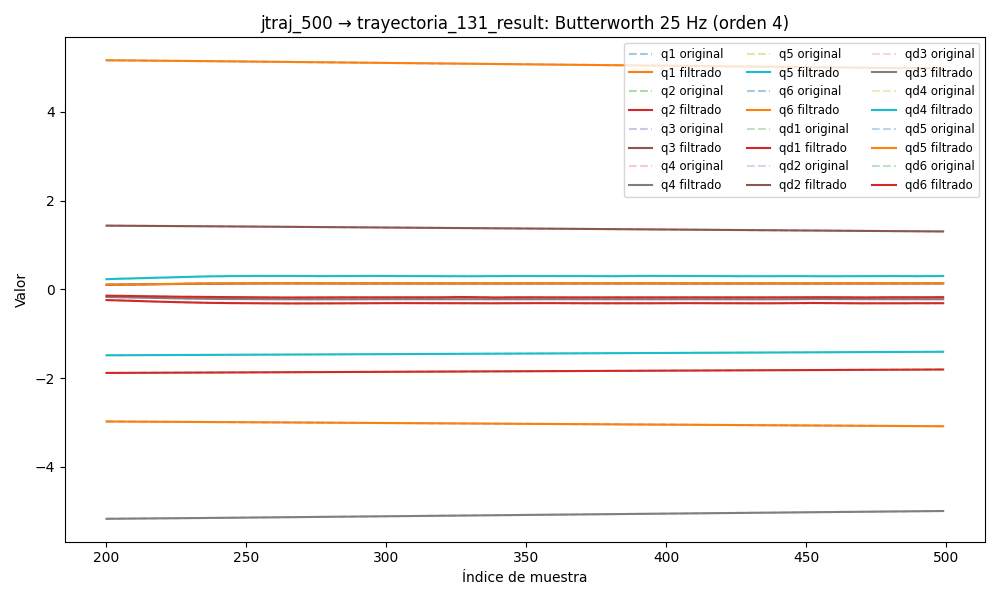

The file beside this chart, header and first rows:
timestamp, q1, q2, q3, q4, q5, q6, qd1, qd2, qd3, qd4, qd5, qd6, tau1, tau2, tau3, tau4, tau5, tau6
1749028710, 5.194, -1.898, 1.458, -5.202, -1.501, -2.959, 0.009414, -0.001289, -0.0008016, -0.009595, -0.002868, -0.002594, 0.1923, -0.3042, -0.7498, 0.4347, -0.1657, -0.1086
1749028710, 5.194, -1.898, 1.458, -5.202, -1.501, -2.959, 0.007003, -0.0013, -0.0007437, -0.008053, -0.002184, -0.00199, 0.1627, -0.2821, -0.7458, 0.4704, -0.1624, -0.08968
1749028710, 5.194, -1.898, 1.458, -5.202, -1.501, -2.959, 0.004653, -0.001309, -0.0006872, -0.006549, -0.001517, -0.001403, 0.1426, -0.2807, -0.7379, 0.4683, -0.1426, -0.06083
1749028710, 5.194, -1.898, 1.458, -5.202, -1.501, -2.959, 0.002428, -0.001314, -0.0006335, -0.005124, -0.0008822, -0.0008466, 0.1308, -0.3002, -0.7545, 0.4893, -0.1387, -0.07507
1749028710, 5.194, -1.898, 1.458, -5.202, -1.501, -2.959, 0.0003818, -0.001316, -0.0005836, -0.003809, -0.0002926, -0.000333, 0.09728, -0.313, -0.7468, 0.5085, -0.1032, -0.06361
1749028710, 5.194, -1.898, 1.458, -5.202, -1.501, -2.959, -0.001442, -0.001316, -0.0005386, -0.002631, 0.0002401, 0.0001279, 0.1176, -0.3222, -0.7545, 0.5094, -0.1111, -0.05596
1749028710, 5.194, -1.898, 1.458, -5.202, -1.501, -2.959, -0.003011, -0.001312, -0.0004992, -0.001605, 0.0007069, 0.0005292, 0.1274, -0.2898, -0.7565, 0.5331, -0.09605, -0.04808
1749028710, 5.194, -1.898, 1.458, -5.202, -1.501, -2.959, -0.004309, -0.001307, -0.0004656, -0.0007403, 0.001102, 0.0008672, 0.1163, -0.3068, -0.7429, 0.5377, -0.08681, -0.05059
1749028710, 5.194, -1.898, 1.458, -5.202, -1.501, -2.959, -0.005332, -0.0013, -0.0004379, -3.4756538952372223e-05, 0.00142, 0.001141, 0.07591, -0.2811, -0.7537, 0.5674, -0.07631, -0.06137
1749028710, 5.194, -1.898, 1.458, -5.202, -1.501, -2.959, -0.006087, -0.001294, -0.000416, 0.0005192, 0.001663, 0.001353, 0.06816, -0.2888, -0.7473, 0.5697, -0.08832, -0.04009
1749028710, 5.194, -1.898, 1.458, -5.202, -1.501, -2.959, -0.006593, -0.00129, -0.0003993, 0.0009348, 0.001831, 0.001507, 0.06893, -0.3205, -0.7473, 0.5845, -0.07384, -0.05455
1749028710, 5.194, -1.898, 1.458, -5.202, -1.501, -2.959, -0.006874, -0.00129, -0.0003869, 0.001229, 0.001931, 0.00161, 0.07484, -0.2959, -0.7444, 0.584, -0.07179, -0.04033
1749028710, 5.194, -1.898, 1.458, -5.202, -1.501, -2.959, -0.006962, -0.001297, -0.0003778, 0.00142, 0.001969, 0.001667, 0.07981, -0.3225, -0.7292, 0.5983, -0.07927, -0.03842
1749028710, 5.194, -1.898, 1.458, -5.202, -1.501, -2.959, -0.006888, -0.001311, -0.000371, 0.001526, 0.001954, 0.001688, 0.0533, -0.3263, -0.7218, 0.6076, -0.05872, -0.04051
1749028710, 5.194, -1.898, 1.458, -5.202, -1.501, -2.959, -0.006684, -0.001335, -0.0003652, 0.001566, 0.001897, 0.001678, 0.02569, -0.3324, -0.7521, 0.6051, -0.05617, -0.02915
1749028710, 5.194, -1.898, 1.458, -5.202, -1.501, -2.959, -0.00638, -0.00137, -0.0003594, 0.001554, 0.00181, 0.001644, 0.02359, -0.3381, -0.736, 0.6107, -0.05815, -0.04396
1749028710, 5.194, -1.898, 1.458, -5.202, -1.501, -2.959, -0.006004, -0.001414, -0.0003527, 0.001506, 0.001702, 0.001592, 0.02963, -0.3013, -0.7389, 0.6107, -0.05166, -0.03678
1749028710, 5.194, -1.898, 1.458, -5.202, -1.501, -2.959, -0.00558, -0.001466, -0.0003444, 0.001431, 0.001582, 0.001526, 0.04062, -0.309, -0.7404, 0.629, -0.05771, -0.03597
1749028710, 5.194, -1.898, 1.458, -5.202, -1.501, -2.959, -0.005128, -0.001526, -0.0003339, 0.001341, 0.001458, 0.001448, 0.04994, -0.3507, -0.7513, 0.6126, -0.05519, -0.03495
1749028710, 5.194, -1.898, 1.458, -5.202, -1.501, -2.959, -0.004665, -0.001591, -0.0003212, 0.001242, 0.001336, 0.001362, 0.01673, -0.328, -0.7377, 0.6287, -0.07555, -0.0472
1749028710, 5.194, -1.898, 1.458, -5.202, -1.501, -2.959, -0.004204, -0.001658, -0.0003062, 0.001141, 0.001221, 0.001269, 0.0386, -0.3152, -0.7413, 0.6143, -0.0644, -0.04461
1749028710, 5.194, -1.898, 1.458, -5.202, -1.501, -2.959, -0.003755, -0.001728, -0.0002895, 0.001043, 0.001113, 0.001173, 0.03931, -0.3219, -0.7439, 0.6388, -0.04825, -0.04556
1749028710, 5.194, -1.898, 1.458, -5.202, -1.501, -2.959, -0.003328, -0.001797, -0.0002717, 0.0009504, 0.001016, 0.001074, 0.02611, -0.3474, -0.7418, 0.6367, -0.05633, -0.02652
1749028710, 5.194, -1.898, 1.458, -5.202, -1.501, -2.959, -0.002926, -0.001866, -0.0002537, 0.0008665, 0.0009283, 0.0009756, 0.01465, -0.3333, -0.741, 0.6476, -0.05746, -0.04173
1749028710, 5.194, -1.898, 1.458, -5.202, -1.501, -2.959, -0.002557, -0.001934, -0.0002366, 0.0007929, 0.0008506, 0.0008804, 0.01465, -0.3333, -0.741, 0.6476, -0.05746, -0.04173
1749028710, 5.194, -1.898, 1.458, -5.202, -1.501, -2.959, -0.002221, -0.002003, -0.0002216, 0.0007302, 0.0007819, 0.0007908, 0.001658, -0.3511, -0.7389, 0.6349, -0.07099, -0.03339
1749028710, 5.194, -1.898, 1.458, -5.202, -1.501, -2.959, -0.001921, -0.002072, -0.0002097, 0.0006786, 0.0007216, 0.0007088, -0.005128, -0.3372, -0.7429, 0.6432, -0.05517, -0.05246
1749028710, 5.194, -1.898, 1.458, -5.202, -1.501, -2.959, -0.001657, -0.002145, -0.0002019, 0.0006374, 0.0006687, 0.000636, 0.01859, -0.3212, -0.7494, 0.6453, -0.04677, -0.04192
1749028710, 5.194, -1.898, 1.458, -5.202, -1.501, -2.959, -0.001426, -0.002223, -0.0001991, 0.0006057, 0.0006226, 0.0005731, 0.00504, -0.3213, -0.7566, 0.6438, -0.05768, -0.0462
1749028710, 5.194, -1.898, 1.458, -5.202, -1.501, -2.959, -0.001228, -0.002307, -0.0002015, 0.0005816, 0.0005826, 0.0005201, 0.03616, -0.3249, -0.7404, 0.6366, -0.06702, -0.04739
1749028710, 5.194, -1.898, 1.458, -5.202, -1.501, -2.959, -0.001056, -0.002401, -0.0002092, 0.000563, 0.0005482, 0.000476, 0.01824, -0.3537, -0.741, 0.6474, -0.07739, -0.03668
1749028710, 5.194, -1.898, 1.458, -5.202, -1.501, -2.959, -0.0009067, -0.002504, -0.0002215, 0.0005475, 0.0005189, 0.0004393, 0.03132, -0.3519, -0.7405, 0.6465, -0.07352, -0.04751
1749028710, 5.194, -1.898, 1.458, -5.202, -1.501, -2.959, -0.0007723, -0.002618, -0.0002373, 0.0005323, 0.0004941, 0.0004076, 0.02423, -0.3358, -0.7409, 0.645, -0.07032, -0.0563
1749028710, 5.193, -1.898, 1.458, -5.202, -1.501, -2.959, -0.0006462, -0.002741, -0.0002547, 0.0005147, 0.0004733, 0.0003786, 0.04242, -0.2908, -0.7518, 0.6422, -0.07429, -0.0592
1749028710, 5.194, -1.898, 1.458, -5.202, -1.501, -2.959, -0.0005217, -0.002873, -0.0002715, 0.000492, 0.0004557, 0.0003497, 0.04242, -0.2908, -0.7518, 0.6422, -0.07429, -0.0592
1749028710, 5.194, -1.898, 1.458, -5.202, -1.501, -2.959, -0.0003922, -0.00301, -0.0002848, 0.0004619, 0.0004405, 0.0003187, 0.04931, -0.3054, -0.7419, 0.6462, -0.07894, -0.05229
1749028710, 5.194, -1.898, 1.458, -5.202, -1.501, -2.959, -0.0002528, -0.003146, -0.0002918, 0.000423, 0.0004265, 0.000284, 0.04357, -0.3157, -0.7311, 0.6286, -0.07532, -0.06189
1749028710, 5.194, -1.898, 1.458, -5.202, -1.501, -2.959, -9.99412211056669e-05, -0.003276, -0.0002894, 0.0003748, 0.0004126, 0.000245, 0.03218, -0.3264, -0.7449, 0.6322, -0.07579, -0.06337
1749028710, 5.194, -1.898, 1.458, -5.202, -1.501, -2.959, 6.732405651960147e-05, -0.00339, -0.000275, 0.0003185, 0.0003974, 0.0002021, 0.05761, -0.3381, -0.7492, 0.6407, -0.07259, -0.05698
1749028710, 5.194, -1.898, 1.458, -5.202, -1.501, -2.959, 0.0002474, -0.00348, -0.0002469, 0.0002567, 0.0003797, 0.000157, 0.07495, -0.345, -0.7394, 0.6471, -0.07692, -0.05488
1749028710, 5.194, -1.898, 1.458, -5.202, -1.501, -2.959, 0.0004358, -0.003537, -0.0002045, 0.0001943, 0.0003586, 0.0001129, 0.09007, -0.343, -0.7389, 0.6314, -0.08624, -0.04751
1749028710, 5.194, -1.898, 1.458, -5.202, -1.501, -2.959, 0.000625, -0.003551, -0.0001488, 0.0001383, 0.0003335, 7.381638835625284e-05, 0.1042, -0.3441, -0.7159, 0.6541, -0.07044, -0.054
1749028710, 5.194, -1.898, 1.458, -5.202, -1.501, -2.959, 0.0008048, -0.003518, -8.288628875029411e-05, 9.769583696507481e-05, 0.0003043, 4.493273897862288e-05, 0.1042, -0.3441, -0.7159, 0.6541, -0.07044, -0.054
1749028710, 5.194, -1.898, 1.458, -5.202, -1.501, -2.959, 0.0009625, -0.003433, -1.2355473376379382e-05, 8.385618181748203e-05, 0.0002722, 3.1719868935552295e-05, 0.1011, -0.3279, -0.7126, 0.6471, -0.06589, -0.04222
1749028710, 5.194, -1.898, 1.458, -5.202, -1.501, -2.959, 0.001083, -0.003298, 5.4793061795120286e-05, 0.0001097, 0.0002392, 3.950528014246109e-05, 0.07224, -0.3057, -0.7229, 0.6501, -0.07359, -0.03064
1749028710, 5.194, -1.898, 1.458, -5.202, -1.501, -2.959, 0.001151, -0.003118, 0.000108, 0.0001895, 0.0002088, 7.270681004028751e-05, 0.09048, -0.2782, -0.7173, 0.6595, -0.06724, -0.03779
1749028710, 5.194, -1.898, 1.458, -5.202, -1.501, -2.959, 0.001148, -0.002902, 0.0001343, 0.0003381, 0.0001859, 0.000134, 0.04926, -0.2765, -0.7214, 0.6698, -0.0434, -0.03616
1749028710, 5.194, -1.898, 1.458, -5.202, -1.501, -2.959, 0.001056, -0.00266, 0.0001188, 0.00057, 0.0001771, 0.0002235, 0.06856, -0.2893, -0.7312, 0.6812, -0.04874, -0.05568
1749028710, 5.194, -1.898, 1.458, -5.202, -1.501, -2.959, 0.0008577, -0.002405, 4.5681992349450604e-05, 0.0008989, 0.0001907, 0.0003378, 0.06627, -0.2891, -0.742, 0.7019, -0.03653, -0.05007
1749028710, 5.194, -1.898, 1.458, -5.202, -1.501, -2.959, 0.0005338, -0.002148, -0.0001016, 0.001336, 0.0002361, 0.0004696, 0.04011, -0.3034, -0.7508, 0.7052, -0.04066, -0.05943
1749028710, 5.194, -1.898, 1.458, -5.202, -1.501, -2.959, 6.81164874827723e-05, -0.001895, -0.0003387, 0.001891, 0.0003245, 0.0006067, 0.04011, -0.3034, -0.7508, 0.7052, -0.04066, -0.05943
1749028710, 5.194, -1.898, 1.458, -5.202, -1.501, -2.959, -0.0005535, -0.001653, -0.0006796, 0.002569, 0.0004678, 0.0007327, 0.04421, -0.2902, -0.7654, 0.7107, -0.02863, -0.05645
1749028710, 5.194, -1.898, 1.458, -5.202, -1.501, -2.959, -0.001341, -0.001417, -0.001135, 0.00337, 0.0006781, 0.0008263, 0.01454, -0.269, -0.7811, 0.7206, -0.01764, -0.06759
1749028710, 5.194, -1.898, 1.458, -5.202, -1.501, -2.959, -0.002298, -0.001183, -0.001714, 0.004291, 0.0009677, 0.0008628, -0.03459, -0.278, -0.7633, 0.7258, -0.01719, -0.0787
1749028710, 5.194, -1.898, 1.458, -5.202, -1.501, -2.959, -0.003421, -0.0009382, -0.002417, 0.005324, 0.001348, 0.0008152, -0.02513, -0.2524, -0.7736, 0.7412, -0.01854, -0.06332
1749028710, 5.194, -1.898, 1.458, -5.202, -1.501, -2.959, -0.0047, -0.0006668, -0.003242, 0.006452, 0.001827, 0.0006555, -0.033, -0.2353, -0.7701, 0.7301, -0.01316, -0.1041
1749028710, 5.194, -1.898, 1.458, -5.202, -1.501, -2.959, -0.006114, -0.000351, -0.004182, 0.007657, 0.002411, 0.0003574, -0.05721, -0.2231, -0.7912, 0.7519, -0.000985, -0.1033
1749028710, 5.193, -1.898, 1.458, -5.202, -1.501, -2.959, -0.007635, 2.7567172135930746e-05, -0.005223, 0.008914, 0.003102, -0.0001017, -0.06672, -0.1754, -0.7995, 0.76, 0.0265, -0.1057
1749028710, 5.193, -1.898, 1.458, -5.202, -1.501, -2.959, -0.009226, 0.0004856, -0.006344, 0.0102, 0.003897, -0.0007384, -0.05715, -0.1629, -0.7974, 0.7684, 0.0195, -0.1283
1749028710, 5.193, -1.898, 1.458, -5.202, -1.501, -2.959, -0.01085, 0.001036, -0.007522, 0.01147, 0.004785, -0.001561, -0.0985, -0.1494, -0.7977, 0.7782, 0.01236, -0.1239
... 8,264 more rows
